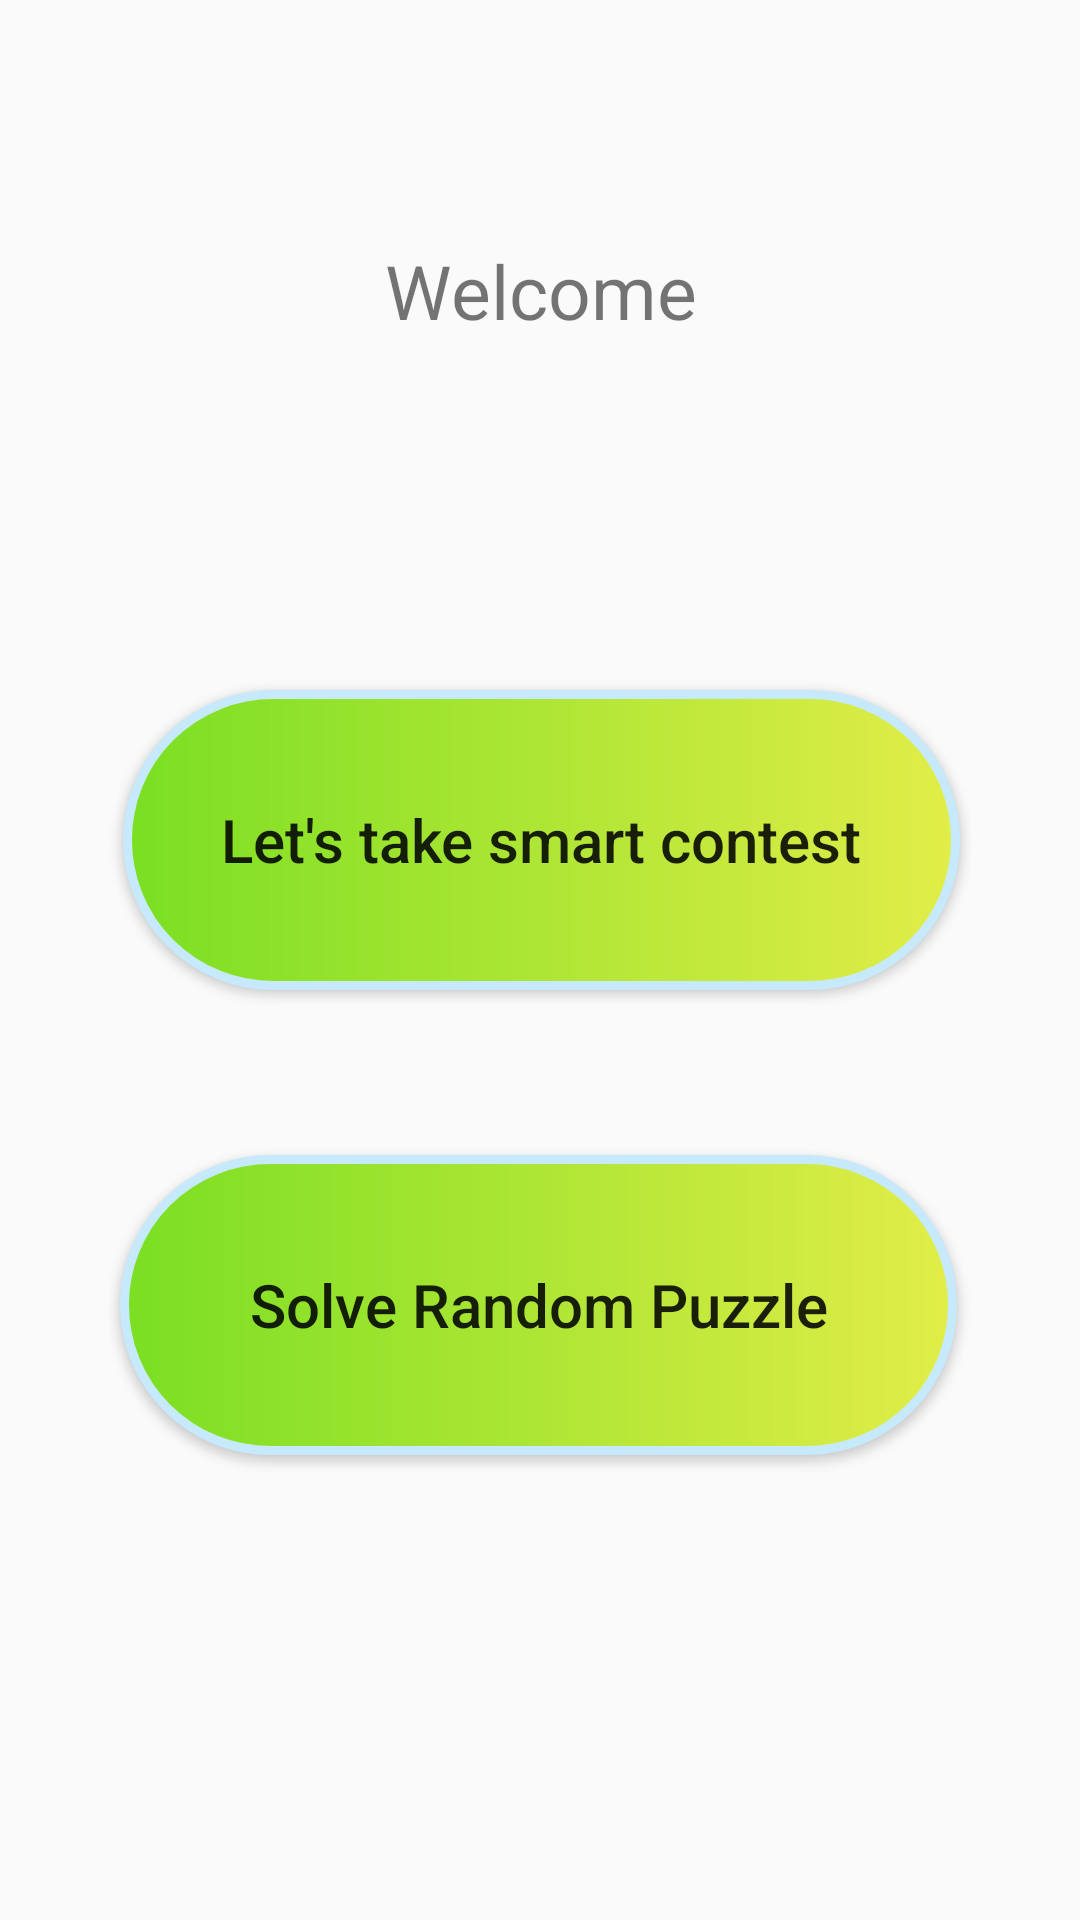

Write the Android layout XML for this screen, with the resource values it uses.
<!-- AndroidManifest.xml: application theme Theme.Interview_Puzzle_App -->
<!-- res/layout/fragment_home.xml -->
<?xml version="1.0" encoding="utf-8"?>
<RelativeLayout xmlns:android="http://schemas.android.com/apk/res/android"
    xmlns:app="http://schemas.android.com/apk/res-auto"
    xmlns:tools="http://schemas.android.com/tools"
    android:layout_width="match_parent"
    android:layout_height="match_parent"
    tools:context=".ui.home.HomeFragment">

    <TextView
        android:id="@+id/userWelcome"
        android:layout_width="250dp"
        android:layout_height="100dp"
        android:layout_centerHorizontal="true"
        android:layout_marginTop="80dp"
        android:text="Welcome"
        android:textAlignment="center"
        android:textSize="25sp" />

    <Button
        android:id="@+id/btnSmartContest"
        android:layout_width="330dp"
        android:layout_height="100dp"
        android:layout_below="@+id/userWelcome"
        android:layout_alignParentStart="true"
        android:layout_alignParentEnd="true"
        android:layout_marginStart="41dp"
        android:layout_marginTop="50dp"
        android:layout_marginEnd="40dp"
        android:layout_marginBottom="5dp"
        android:background="@drawable/round_shape"
        android:text="Let's take smart contest"
        android:textAllCaps="false"
        android:textSize="20sp" />

    <Button
        android:id="@+id/btnRandomPuzzle"
        android:layout_width="330dp"
        android:layout_height="100dp"
        android:layout_below="@+id/btnSmartContest"
        android:layout_alignParentStart="true"
        android:layout_alignParentEnd="true"
        android:layout_marginStart="40dp"
        android:layout_marginTop="50dp"
        android:layout_marginEnd="41dp"
        android:layout_marginBottom="5dp"
        android:background="@drawable/round_shape"
        android:textAllCaps="false"
        android:text="Solve Random Puzzle"
        android:textSize="20sp" />

</RelativeLayout>
<!-- resources referenced by this layout -->
<resources>
  <!-- drawable round_shape (drawable) -->
  <?xml version="1.0" encoding="utf-8"?>
  <shape xmlns:android="http://schemas.android.com/apk/res/android" android:shape="rectangle">
  
      <corners
          android:radius="60dp"
          />
      <solid android:color="#9DF342"/>
      <gradient
          android:startColor="#7ADF22"
          android:endColor="#E2ED48"
  
          />
      <stroke
          android:color="#C6EAFB"
          android:width="3dp"/>
  </shape>
  <style name="Theme.Interview_Puzzle_App" parent="Theme.AppCompat.DayNight.DarkActionBar">
          
          <item name="colorPrimary">#7CB342</item>
          <item name="colorPrimaryVariant">#95C166</item>
          <item name="colorOnPrimary">@color/white</item>
          
          <item name="colorSecondary">@color/teal_200</item>
          <item name="colorSecondaryVariant">@color/teal_700</item>
          <item name="colorOnSecondary">@color/black</item>
          
          <item name="android:statusBarColor" tools:targetApi="l">?attr/colorPrimaryVariant</item>
          
      </style>
  <!-- not gathered from this repository: default colours our renderer supplied (Android Studio template values) -->
  <color name="teal_200">#FF03DAC5</color>
  <color name="teal_700">#FF018786</color>
  <color name="black">#FF000000</color>
  <color name="white">#FFFFFFFF</color>
</resources>
